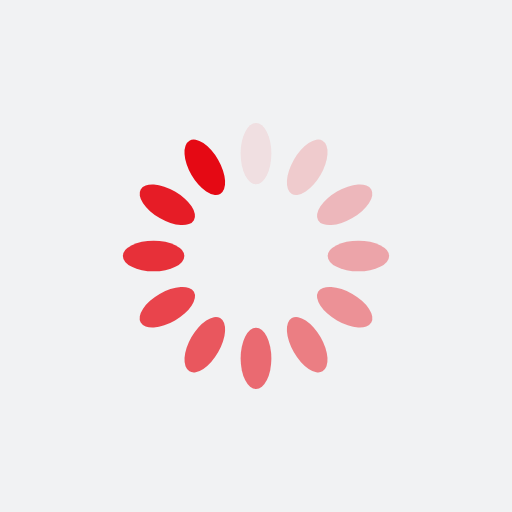
t = 0.00 s
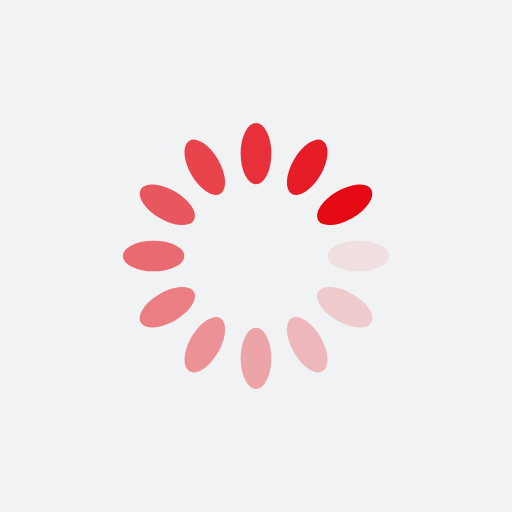
t = 0.25 s
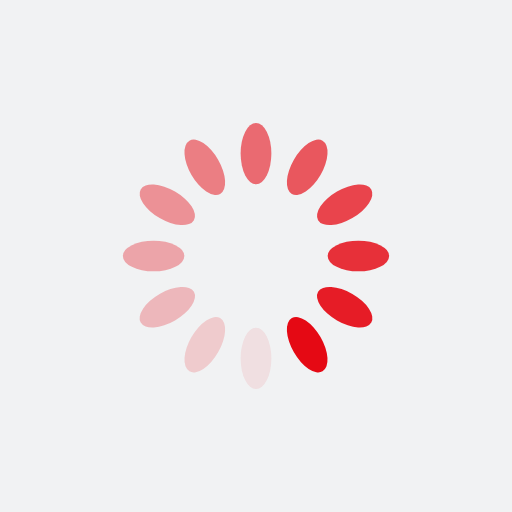
t = 0.50 s
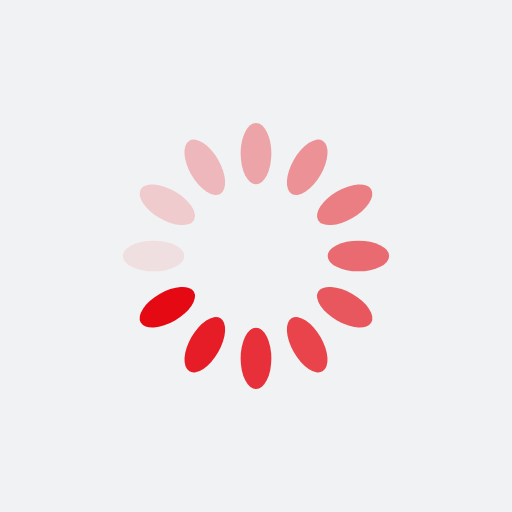
t = 0.75 s

The animated SVG that drew these frames (rendered in a browser with its animation timeline set to each time). Animation: 12 SMIL elements (animate=12); one cycle of 1.00 s, repeats indefinitely.

<?xml version="1.0" encoding="utf-8"?>
<svg xmlns="http://www.w3.org/2000/svg" xmlns:xlink="http://www.w3.org/1999/xlink" style="margin: auto; background: rgb(241, 242, 243) none repeat scroll 0% 0%; display: block; shape-rendering: auto;" width="200px" height="200px" viewBox="0 0 100 100" preserveAspectRatio="xMidYMid">
<g transform="rotate(0 50 50)">
  <rect x="47" y="24" rx="3" ry="6" width="6" height="12" fill="#e50914">
    <animate attributeName="opacity" values="1;0" keyTimes="0;1" dur="1s" begin="-0.9166666666666666s" repeatCount="indefinite"></animate>
  </rect>
</g><g transform="rotate(30 50 50)">
  <rect x="47" y="24" rx="3" ry="6" width="6" height="12" fill="#e50914">
    <animate attributeName="opacity" values="1;0" keyTimes="0;1" dur="1s" begin="-0.8333333333333334s" repeatCount="indefinite"></animate>
  </rect>
</g><g transform="rotate(60 50 50)">
  <rect x="47" y="24" rx="3" ry="6" width="6" height="12" fill="#e50914">
    <animate attributeName="opacity" values="1;0" keyTimes="0;1" dur="1s" begin="-0.75s" repeatCount="indefinite"></animate>
  </rect>
</g><g transform="rotate(90 50 50)">
  <rect x="47" y="24" rx="3" ry="6" width="6" height="12" fill="#e50914">
    <animate attributeName="opacity" values="1;0" keyTimes="0;1" dur="1s" begin="-0.6666666666666666s" repeatCount="indefinite"></animate>
  </rect>
</g><g transform="rotate(120 50 50)">
  <rect x="47" y="24" rx="3" ry="6" width="6" height="12" fill="#e50914">
    <animate attributeName="opacity" values="1;0" keyTimes="0;1" dur="1s" begin="-0.5833333333333334s" repeatCount="indefinite"></animate>
  </rect>
</g><g transform="rotate(150 50 50)">
  <rect x="47" y="24" rx="3" ry="6" width="6" height="12" fill="#e50914">
    <animate attributeName="opacity" values="1;0" keyTimes="0;1" dur="1s" begin="-0.5s" repeatCount="indefinite"></animate>
  </rect>
</g><g transform="rotate(180 50 50)">
  <rect x="47" y="24" rx="3" ry="6" width="6" height="12" fill="#e50914">
    <animate attributeName="opacity" values="1;0" keyTimes="0;1" dur="1s" begin="-0.4166666666666667s" repeatCount="indefinite"></animate>
  </rect>
</g><g transform="rotate(210 50 50)">
  <rect x="47" y="24" rx="3" ry="6" width="6" height="12" fill="#e50914">
    <animate attributeName="opacity" values="1;0" keyTimes="0;1" dur="1s" begin="-0.3333333333333333s" repeatCount="indefinite"></animate>
  </rect>
</g><g transform="rotate(240 50 50)">
  <rect x="47" y="24" rx="3" ry="6" width="6" height="12" fill="#e50914">
    <animate attributeName="opacity" values="1;0" keyTimes="0;1" dur="1s" begin="-0.25s" repeatCount="indefinite"></animate>
  </rect>
</g><g transform="rotate(270 50 50)">
  <rect x="47" y="24" rx="3" ry="6" width="6" height="12" fill="#e50914">
    <animate attributeName="opacity" values="1;0" keyTimes="0;1" dur="1s" begin="-0.16666666666666666s" repeatCount="indefinite"></animate>
  </rect>
</g><g transform="rotate(300 50 50)">
  <rect x="47" y="24" rx="3" ry="6" width="6" height="12" fill="#e50914">
    <animate attributeName="opacity" values="1;0" keyTimes="0;1" dur="1s" begin="-0.08333333333333333s" repeatCount="indefinite"></animate>
  </rect>
</g><g transform="rotate(330 50 50)">
  <rect x="47" y="24" rx="3" ry="6" width="6" height="12" fill="#e50914">
    <animate attributeName="opacity" values="1;0" keyTimes="0;1" dur="1s" begin="0s" repeatCount="indefinite"></animate>
  </rect>
</g>
<!-- [ldio] generated by https://loading.io/ --></svg>